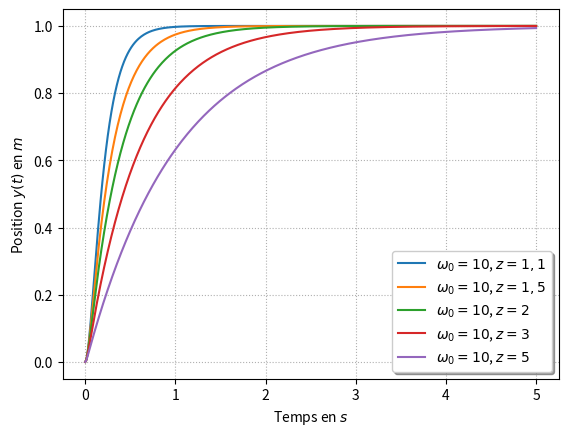

This figure's Python source:
import matplotlib.pyplot as plt
import numpy as np
from math import sqrt
om0,z = 10.,1.1
g=9.81
T1=1/(om0*(z+sqrt(z*z-1)))
T2=1/(om0*(z-sqrt(z*z-1)))


x=np.linspace(0,5,500)
p1=plt.plot(x,
            (
                1
                +(T1/(T2-T1))*np.exp(-x/T1)
                +(T2/(T1-T2))*np.exp(-x/T2)
                ),label="$\omega_0 = 10$, $z=1,1$")

om0,z = 10.,1.5
g=9.81
T1=1/(om0*(z+sqrt(z*z-1)))
T2=1/(om0*(z-sqrt(z*z-1)))

p2=plt.plot(x,
            (
                1
                +(T1/(T2-T1))*np.exp(-x/T1)
                +(T2/(T1-T2))*np.exp(-x/T2)
                ),label="$\omega_0 = 10$, $z=1,5$")

om0,z = 10.,2.
g=9.81
T1=1/(om0*(z+sqrt(z*z-1)))
T2=1/(om0*(z-sqrt(z*z-1)))

p3=plt.plot(x,
            (
                1
                +(T1/(T2-T1))*np.exp(-x/T1)
                +(T2/(T1-T2))*np.exp(-x/T2)
                ),label="$\omega_0 = 10$, $z=2$")

om0,z = 10.,3.
g=9.81
T1=1/(om0*(z+sqrt(z*z-1)))
T2=1/(om0*(z-sqrt(z*z-1)))

p4=plt.plot(x,
            (
                1
                +(T1/(T2-T1))*np.exp(-x/T1)
                +(T2/(T1-T2))*np.exp(-x/T2)
                ),label="$\omega_0 = 10$, $z=3$")

om0,z = 10.,5.
g=9.81
T1=1/(om0*(z+sqrt(z*z-1)))
T2=1/(om0*(z-sqrt(z*z-1)))

p5=plt.plot(x,
            (
                1
                +(T1/(T2-T1))*np.exp(-x/T1)
                +(T2/(T1-T2))*np.exp(-x/T2)
                ),label="$\omega_0 = 10$, $z=5$")


plt.grid(True, which="both", linestyle="dotted")
#plt.title("Fonctions trigonometriques")  
#plt.legend([p1, p2], ["Sinus", "Cosinus"])
plt.legend(loc='lower right', fancybox=True, shadow=True, prop=dict(size=10))
plt.xlabel("Temps en $s$")
plt.ylabel("Position $y(t)$ en $m$")
plt.show()


